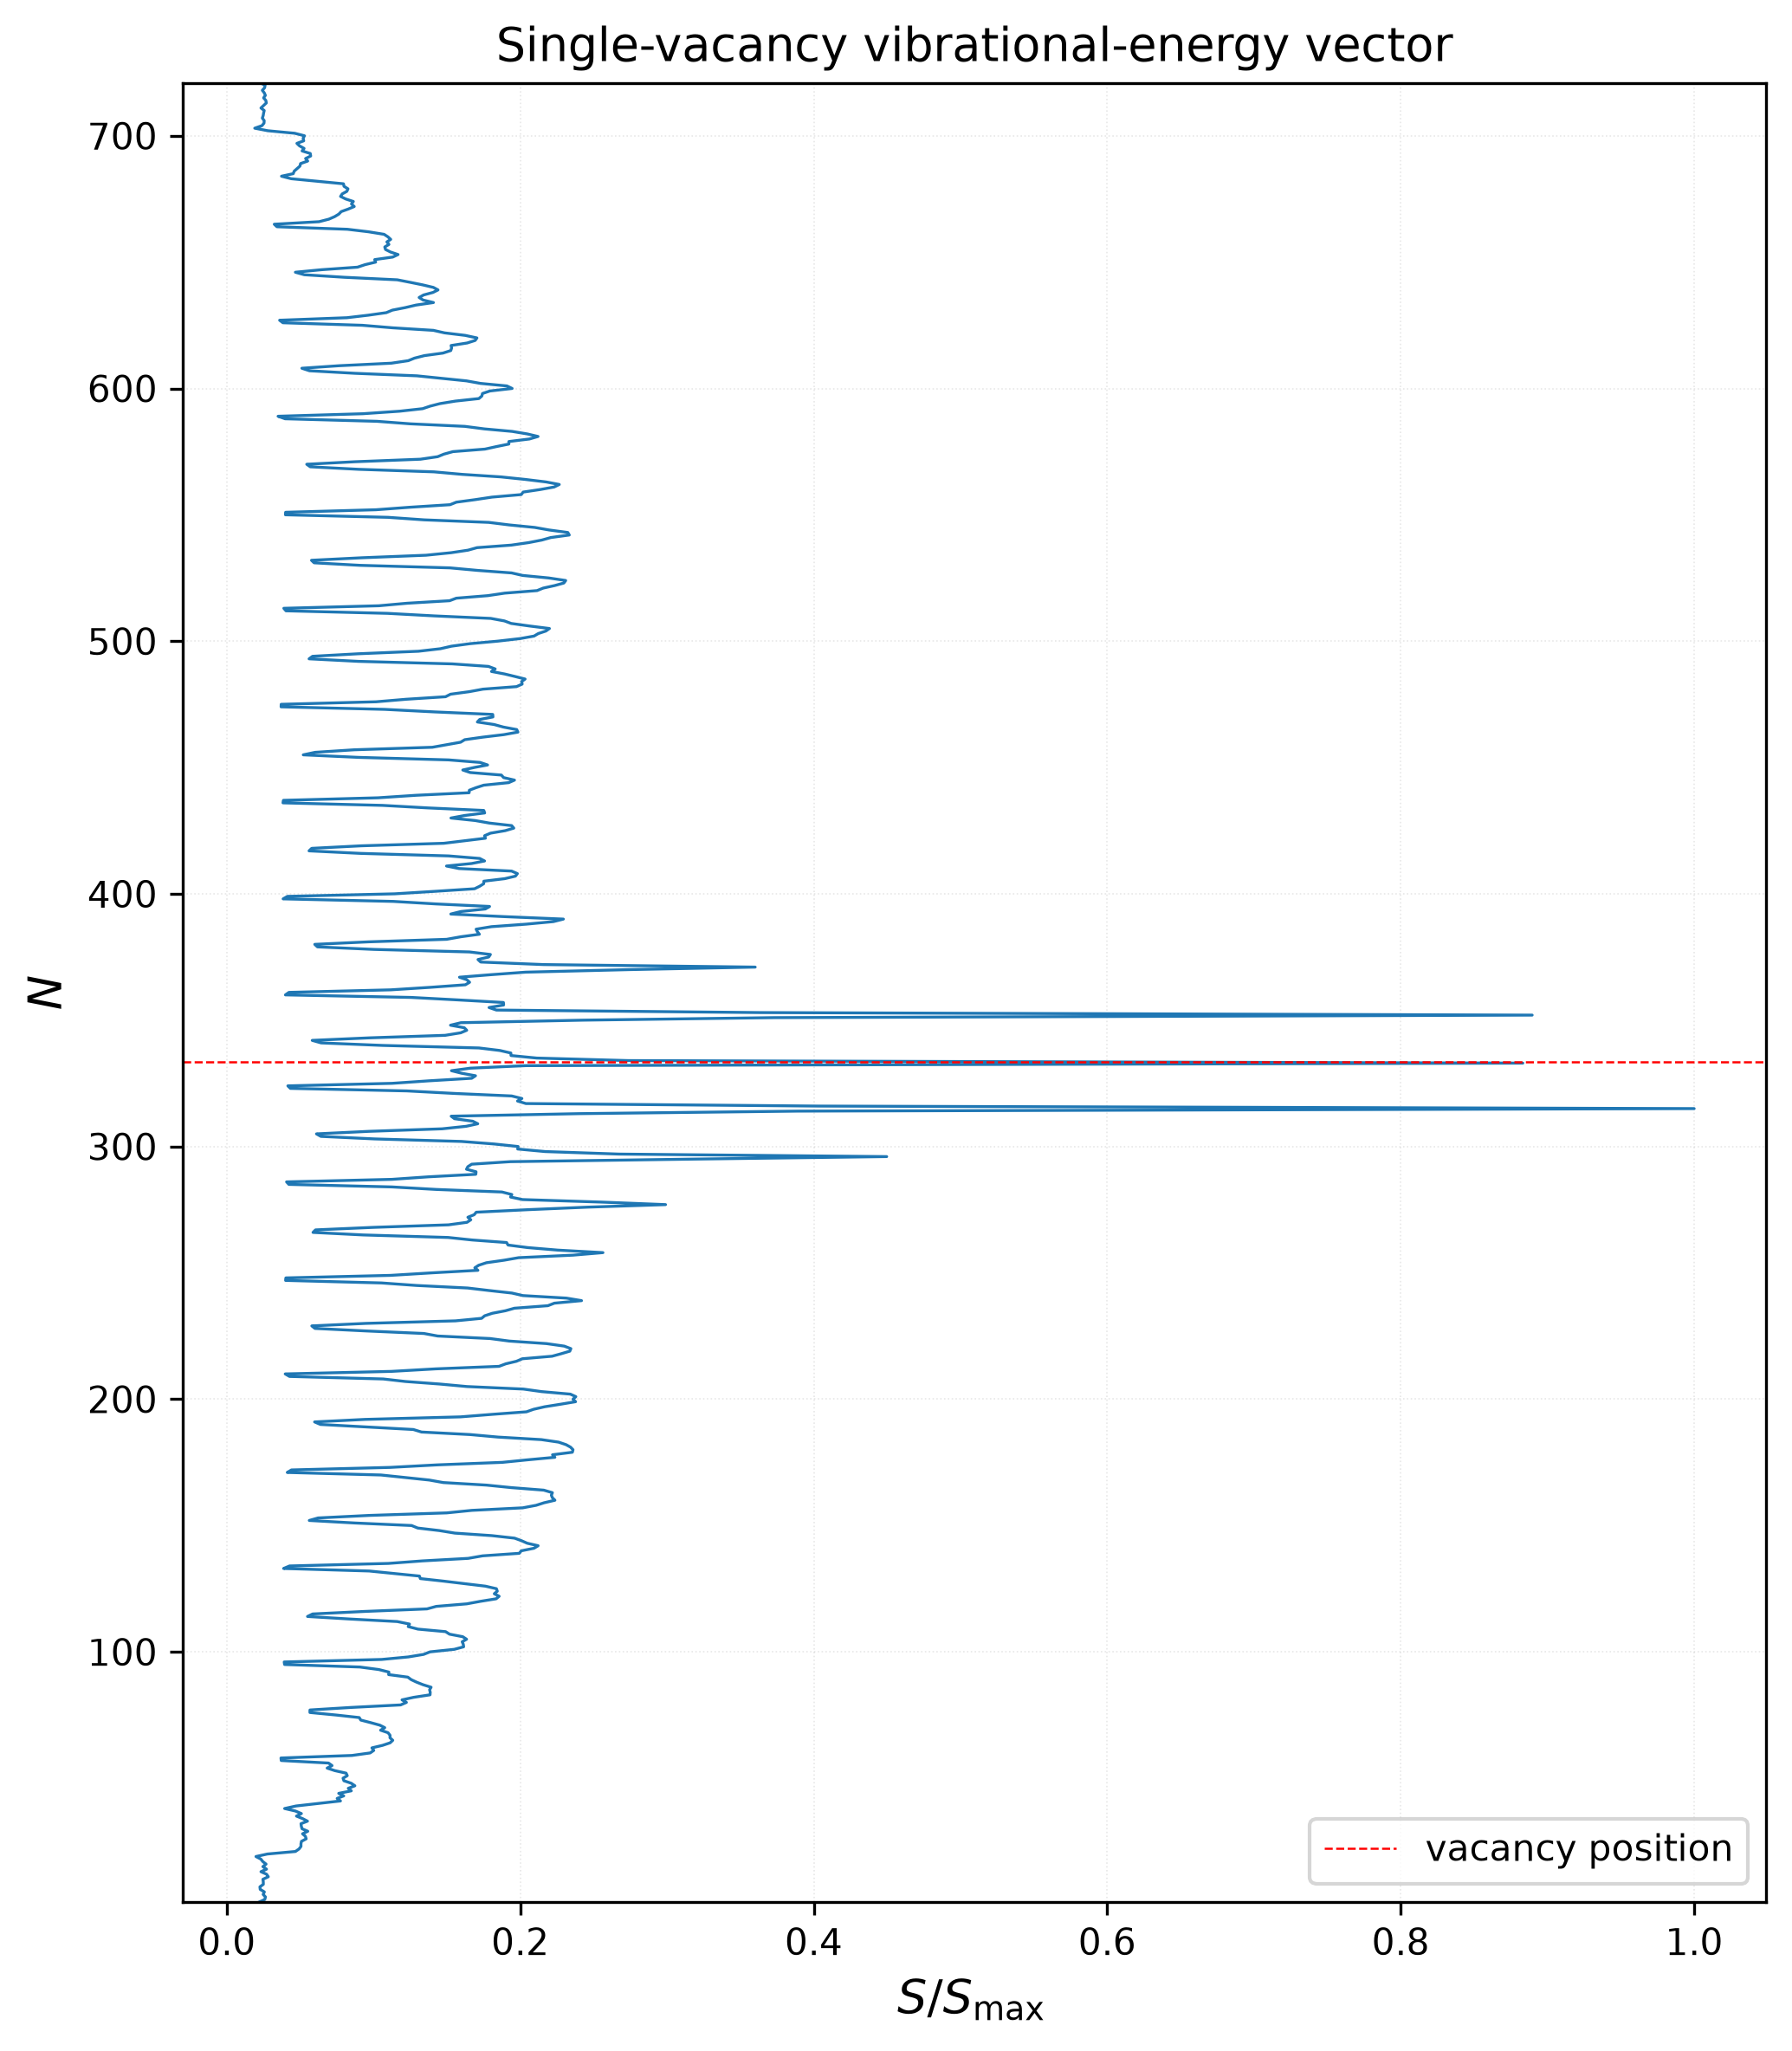

The table this chart was drawn from, first rows:
# n, S, S_over_Smax
1.000000000000000000e+00, 4.199614478913935272e+03, 2.213392471557813421e-02
2.000000000000000000e+00, 4.911145557670150993e+03, 2.588402497098468008e-02
3.000000000000000000e+00, 5.008215539827109751e+03, 2.639562899749529207e-02
4.000000000000000000e+00, 4.704048411647147077e+03, 2.479252653418776223e-02
5.000000000000000000e+00, 4.864736572276983679e+03, 2.563942799810149664e-02
6.000000000000000000e+00, 4.325766149829618371e+03, 2.279880278969940652e-02
7.000000000000000000e+00, 4.285072181730010925e+03, 2.258432662032307595e-02
8.000000000000000000e+00, 4.729498774782688997e+03, 2.492666180409279508e-02
9.000000000000000000e+00, 4.721848987076487902e+03, 2.488634385918872191e-02
1.000000000000000000e+01, 4.674557659125542159e+03, 2.463709652998229138e-02
1.100000000000000000e+01, 5.370808303328155489e+03, 2.830666177682342535e-02
1.200000000000000000e+01, 5.149444280562597669e+03, 2.713997025329636936e-02
1.300000000000000000e+01, 4.420719281984193003e+03, 2.329925003055214813e-02
1.400000000000000000e+01, 5.143825835743519747e+03, 2.711035843171881801e-02
1.500000000000000000e+01, 4.670908672222929454e+03, 2.461786466910646787e-02
1.600000000000000000e+01, 5.081451076749179265e+03, 2.678161439422085954e-02
1.700000000000000000e+01, 4.664384696851039735e+03, 2.458348027966959781e-02
1.800000000000000000e+01, 4.401252207668686424e+03, 2.319664948007413990e-02
1.900000000000000000e+01, 3.773987789811360472e+03, 1.989067378365604738e-02
2.000000000000000000e+01, 5.256991198698825428e+03, 2.770679261315148537e-02
2.100000000000000000e+01, 8.881220370201299374e+03, 4.680816871250791794e-02
2.200000000000000000e+01, 9.344845584203170802e+03, 4.925168957245482093e-02
2.300000000000000000e+01, 9.597692234080075650e+03, 5.058430920720016766e-02
2.400000000000000000e+01, 9.592139078465470448e+03, 5.055504149014548865e-02
2.500000000000000000e+01, 9.654147986188119830e+03, 5.088185732100797276e-02
2.600000000000000000e+01, 1.026917538743338264e+04, 5.412333823920424669e-02
2.700000000000000000e+01, 1.016949063980500978e+04, 5.359795318055752406e-02
2.800000000000000000e+01, 9.798369333621130863e+03, 5.164197100822600500e-02
2.900000000000000000e+01, 1.047400416540338301e+04, 5.520288131963107386e-02
3.000000000000000000e+01, 9.732989827224722831e+03, 5.129739055214233012e-02
3.100000000000000000e+01, 9.641124571711803583e+03, 5.081321785969410837e-02
3.200000000000000000e+01, 9.596549790426866821e+03, 5.057828799693458305e-02
3.300000000000000000e+01, 1.043755500904568908e+04, 5.501077728560169883e-02
3.400000000000000000e+01, 9.812937700769103685e+03, 5.171875308984353464e-02
3.500000000000000000e+01, 9.012440430272285084e+03, 4.749975955861242966e-02
3.600000000000000000e+01, 9.649937839317990438e+03, 5.085966788568412056e-02
3.700000000000000000e+01, 8.883511061357332437e+03, 4.682024172203030910e-02
3.800000000000000000e+01, 7.478335104515795138e+03, 3.941430982113011683e-02
3.900000000000000000e+01, 8.945257475791120669e+03, 4.714567409097665529e-02
4.000000000000000000e+01, 1.182097813457337725e+04, 6.230206163181113005e-02
4.100000000000000000e+01, 1.470498850815382684e+04, 7.750213983143774965e-02
4.200000000000000000e+01, 1.427160041016742798e+04, 7.521798265900622726e-02
4.300000000000000000e+01, 1.512455262565115117e+04, 7.971343818672044224e-02
4.400000000000000000e+01, 1.447516613069189043e+04, 7.629086883829334920e-02
4.500000000000000000e+01, 1.610546009883531042e+04, 8.488327753112163976e-02
4.600000000000000000e+01, 1.571003599804486657e+04, 8.279920830963340139e-02
4.700000000000000000e+01, 1.656880275787466962e+04, 8.732530919478642684e-02
4.800000000000000000e+01, 1.609431838243504353e+04, 8.482455549526714267e-02
4.900000000000000000e+01, 1.514687368523374062e+04, 7.983108056909948846e-02
5.000000000000000000e+01, 1.503080429127236857e+04, 7.921934079140728613e-02
5.100000000000000000e+01, 1.558335403613652124e+04, 8.213153535494205348e-02
5.200000000000000000e+01, 1.542922786371814072e+04, 8.131921862583817162e-02
5.300000000000000000e+01, 1.396751367360747463e+04, 7.361530389698699162e-02
5.400000000000000000e+01, 1.297934283737241822e+04, 6.840718324563306585e-02
5.500000000000000000e+01, 1.361414185902636018e+04, 7.175286981409270681e-02
5.600000000000000000e+01, 1.315526205212373861e+04, 6.933435946023082386e-02
5.700000000000000000e+01, 7.043803493559785238e+03, 3.712412580263742268e-02
5.800000000000000000e+01, 7.008014369768097822e+03, 3.693550044771042040e-02
5.900000000000000000e+01, 1.618554438917798871e+04, 8.530535904890032550e-02
6.000000000000000000e+01, 1.854001064552741445e+04, 9.771449305990706491e-02
... 661 more rows
